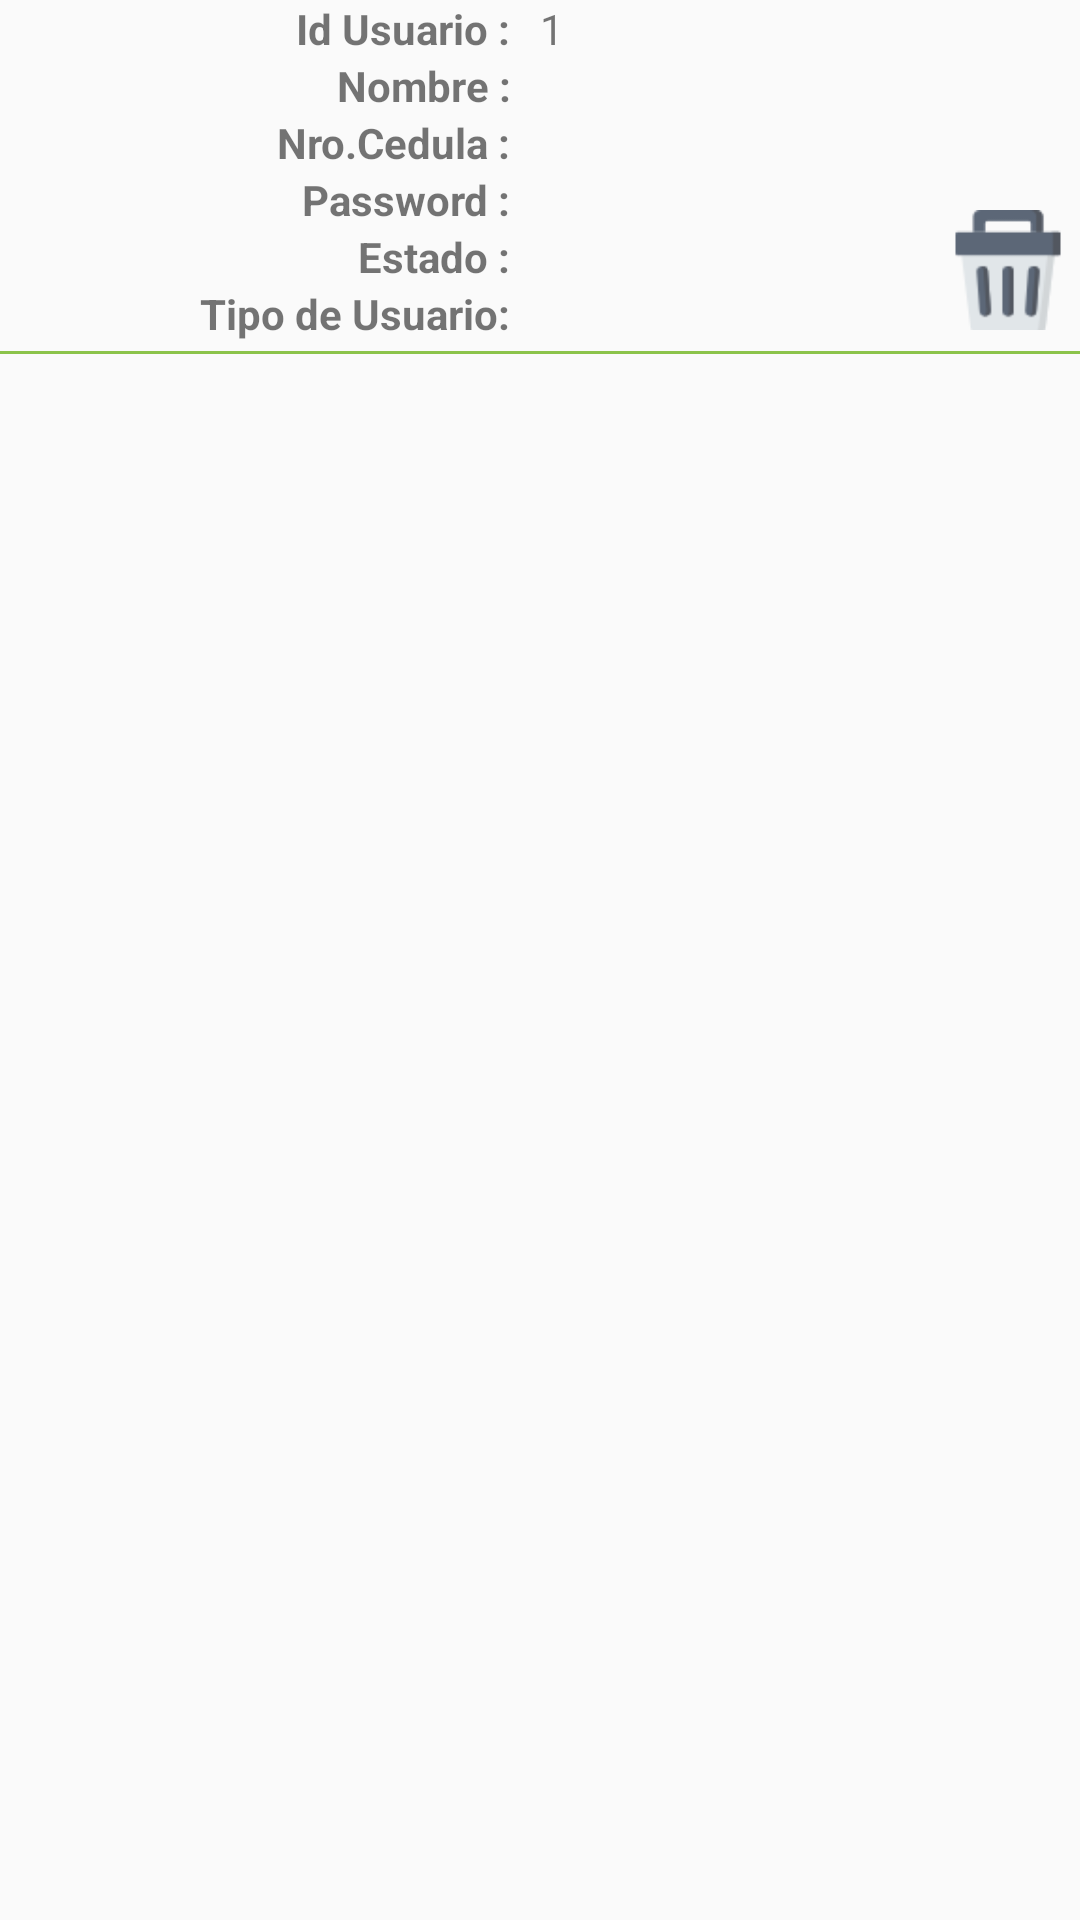

This screen was rendered from an Android layout file. Write that file and the resources it references.
<!-- AndroidManifest.xml: application theme AppTheme -->
<!-- res/layout/registros_usuarios.xml -->
<?xml version="1.0" encoding="utf-8"?>
<RelativeLayout xmlns:android="http://schemas.android.com/apk/res/android"
    android:orientation="vertical" android:layout_width="match_parent"
    android:layout_height="wrap_content">

    <LinearLayout
        android:layout_width="match_parent"
        android:layout_height="wrap_content"
        android:orientation="vertical"
        android:id="@+id/linearLayout"
        android:layout_marginBottom="5dp">

        <LinearLayout
            android:layout_width="match_parent"
            android:layout_height="wrap_content"
            android:orientation="horizontal">

            <TextView
                android:layout_width="170dp"
                android:layout_height="wrap_content"
                android:text="Id Usuario :"
                android:textAlignment="textEnd"
                android:textStyle="bold"
                android:gravity="end" />

            <TextView
                android:id="@+id/textidusu"
                android:layout_width="wrap_content"
                android:layout_height="wrap_content"
                android:text="1"
                android:layout_marginLeft="10dp"/>

        </LinearLayout>
        <LinearLayout
            android:layout_width="match_parent"
            android:layout_height="wrap_content"
            android:orientation="horizontal">

            <TextView
                android:layout_width="170dp"
                android:layout_height="wrap_content"
                android:text="Nombre :"
                android:gravity="end"
                android:textStyle="bold" />

            <TextView
                android:id="@+id/textnombr"
                android:layout_width="wrap_content"
                android:layout_height="wrap_content"
                android:text=""
                android:layout_marginLeft="10dp"/>

        </LinearLayout>
        <LinearLayout
            android:layout_width="match_parent"
            android:layout_height="wrap_content"
            android:orientation="horizontal">

            <TextView
                android:layout_width="170dp"
                android:layout_height="wrap_content"
                android:text="Nro.Cedula :"
                android:gravity="end"
                android:textStyle="bold"/>

            <TextView
                android:id="@+id/textcedul"
                android:layout_width="wrap_content"
                android:layout_height="wrap_content"
                android:text=""
                android:layout_marginLeft="10dp"/>

        </LinearLayout>

        <LinearLayout
            android:layout_width="match_parent"
            android:layout_height="wrap_content"
            android:orientation="horizontal">

            <TextView
                android:layout_width="170dp"
                android:layout_height="wrap_content"
                android:text="Password :"
                android:gravity="end"
                android:textStyle="bold"/>

            <TextView
                android:id="@+id/textpassw"
                android:layout_width="wrap_content"
                android:layout_height="wrap_content"
                android:text=""
                android:layout_marginLeft="10dp"/>

        </LinearLayout>

        <LinearLayout
            android:layout_width="match_parent"
            android:layout_height="wrap_content"
            android:orientation="horizontal">

            <TextView
                android:layout_width="170dp"
                android:layout_height="wrap_content"
                android:text="Estado :"
                android:textStyle="bold"
                android:gravity="end"/>

            <TextView
                android:id="@+id/textestad"
                android:layout_width="wrap_content"
                android:layout_height="wrap_content"
                android:text=""
                android:layout_marginLeft="10dp"/>

        </LinearLayout>
        <LinearLayout
            android:layout_width="match_parent"
            android:layout_height="wrap_content"
            android:orientation="horizontal">

            <TextView
                android:layout_width="170dp"
                android:layout_height="wrap_content"
                android:text="  Tipo de Usuario:"
                android:textStyle="bold"
                android:gravity="end"/>

            <TextView
                android:id="@+id/texttipou"
                android:layout_width="wrap_content"
                android:layout_height="wrap_content"
                android:text=""
                android:layout_marginLeft="10dp"/>

        </LinearLayout>


        <TextView
            android:layout_width="match_parent"
            android:layout_height="1dp"
            android:background="@color/colorPrimary"
            android:layout_below="@+id/idImagen"
            android:layout_marginTop="3dp" />

    </LinearLayout>
    <ImageView
        android:id="@+id/eliminaru"
        android:layout_width="48dp"
        android:layout_height="40dp"
        android:layout_alignBottom="@+id/linearLayout"
        android:layout_alignParentEnd="true"
        android:layout_alignParentRight="true"
        android:layout_marginBottom="8dp"
        android:src="@drawable/borrar" />

    <ImageView
        android:id="@+id/editaru"
        android:layout_width="48dp"
        android:layout_height="40dp"
        android:layout_alignEnd="@+id/linearLayout"
        android:layout_alignRight="@+id/linearLayout"
        android:layout_alignTop="@+id/linearLayout"
        android:layout_marginTop="0dp"
        android:src="@drawable/contenido" />



</RelativeLayout>
<!-- resources referenced by this layout -->
<resources>
  <color name="colorPrimary">#8bc34a</color>
  <!-- drawable borrar: png bitmap (drawable, 2054 bytes) -->
  <style name="AppTheme" parent="Theme.AppCompat.Light.DarkActionBar">
          
          <item name="colorPrimary">@color/colorPrimary</item>
          <item name="colorPrimaryDark">@color/colorPrimaryDark</item>
          <item name="colorAccent">@color/colorAccent</item>
  
      </style>
  <color name="colorPrimaryDark">#689F38</color>
  <color name="colorAccent">#ffc107</color>
</resources>
